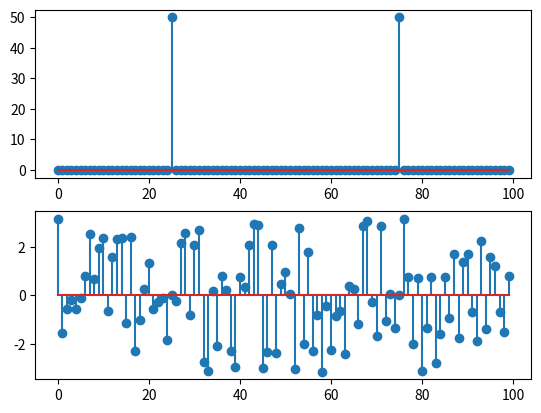

Write the Python code that produced this figure.
import numpy as np
from matplotlib import pyplot as plt
def dft(x,N):
    X=[]
    for k in np.arange(0,N):
        s=0
        for n in np.arange(0,N):
            s=s+x[n]*np.exp(-2j*np.pi*k*n/N)
        X.append(s)
    return X
n=np.arange(0,100)
h=np.array([1,2,3,4])
N=len(n)
X=np.cos(np.pi*50*n/N)
x = dft(X,N)
mag = np.abs(x)
ang = np.angle(x)
plt.subplot(2,1,1)
plt.stem(mag)
plt.subplot(2,1,2)
plt.stem(ang)
plt.show()
